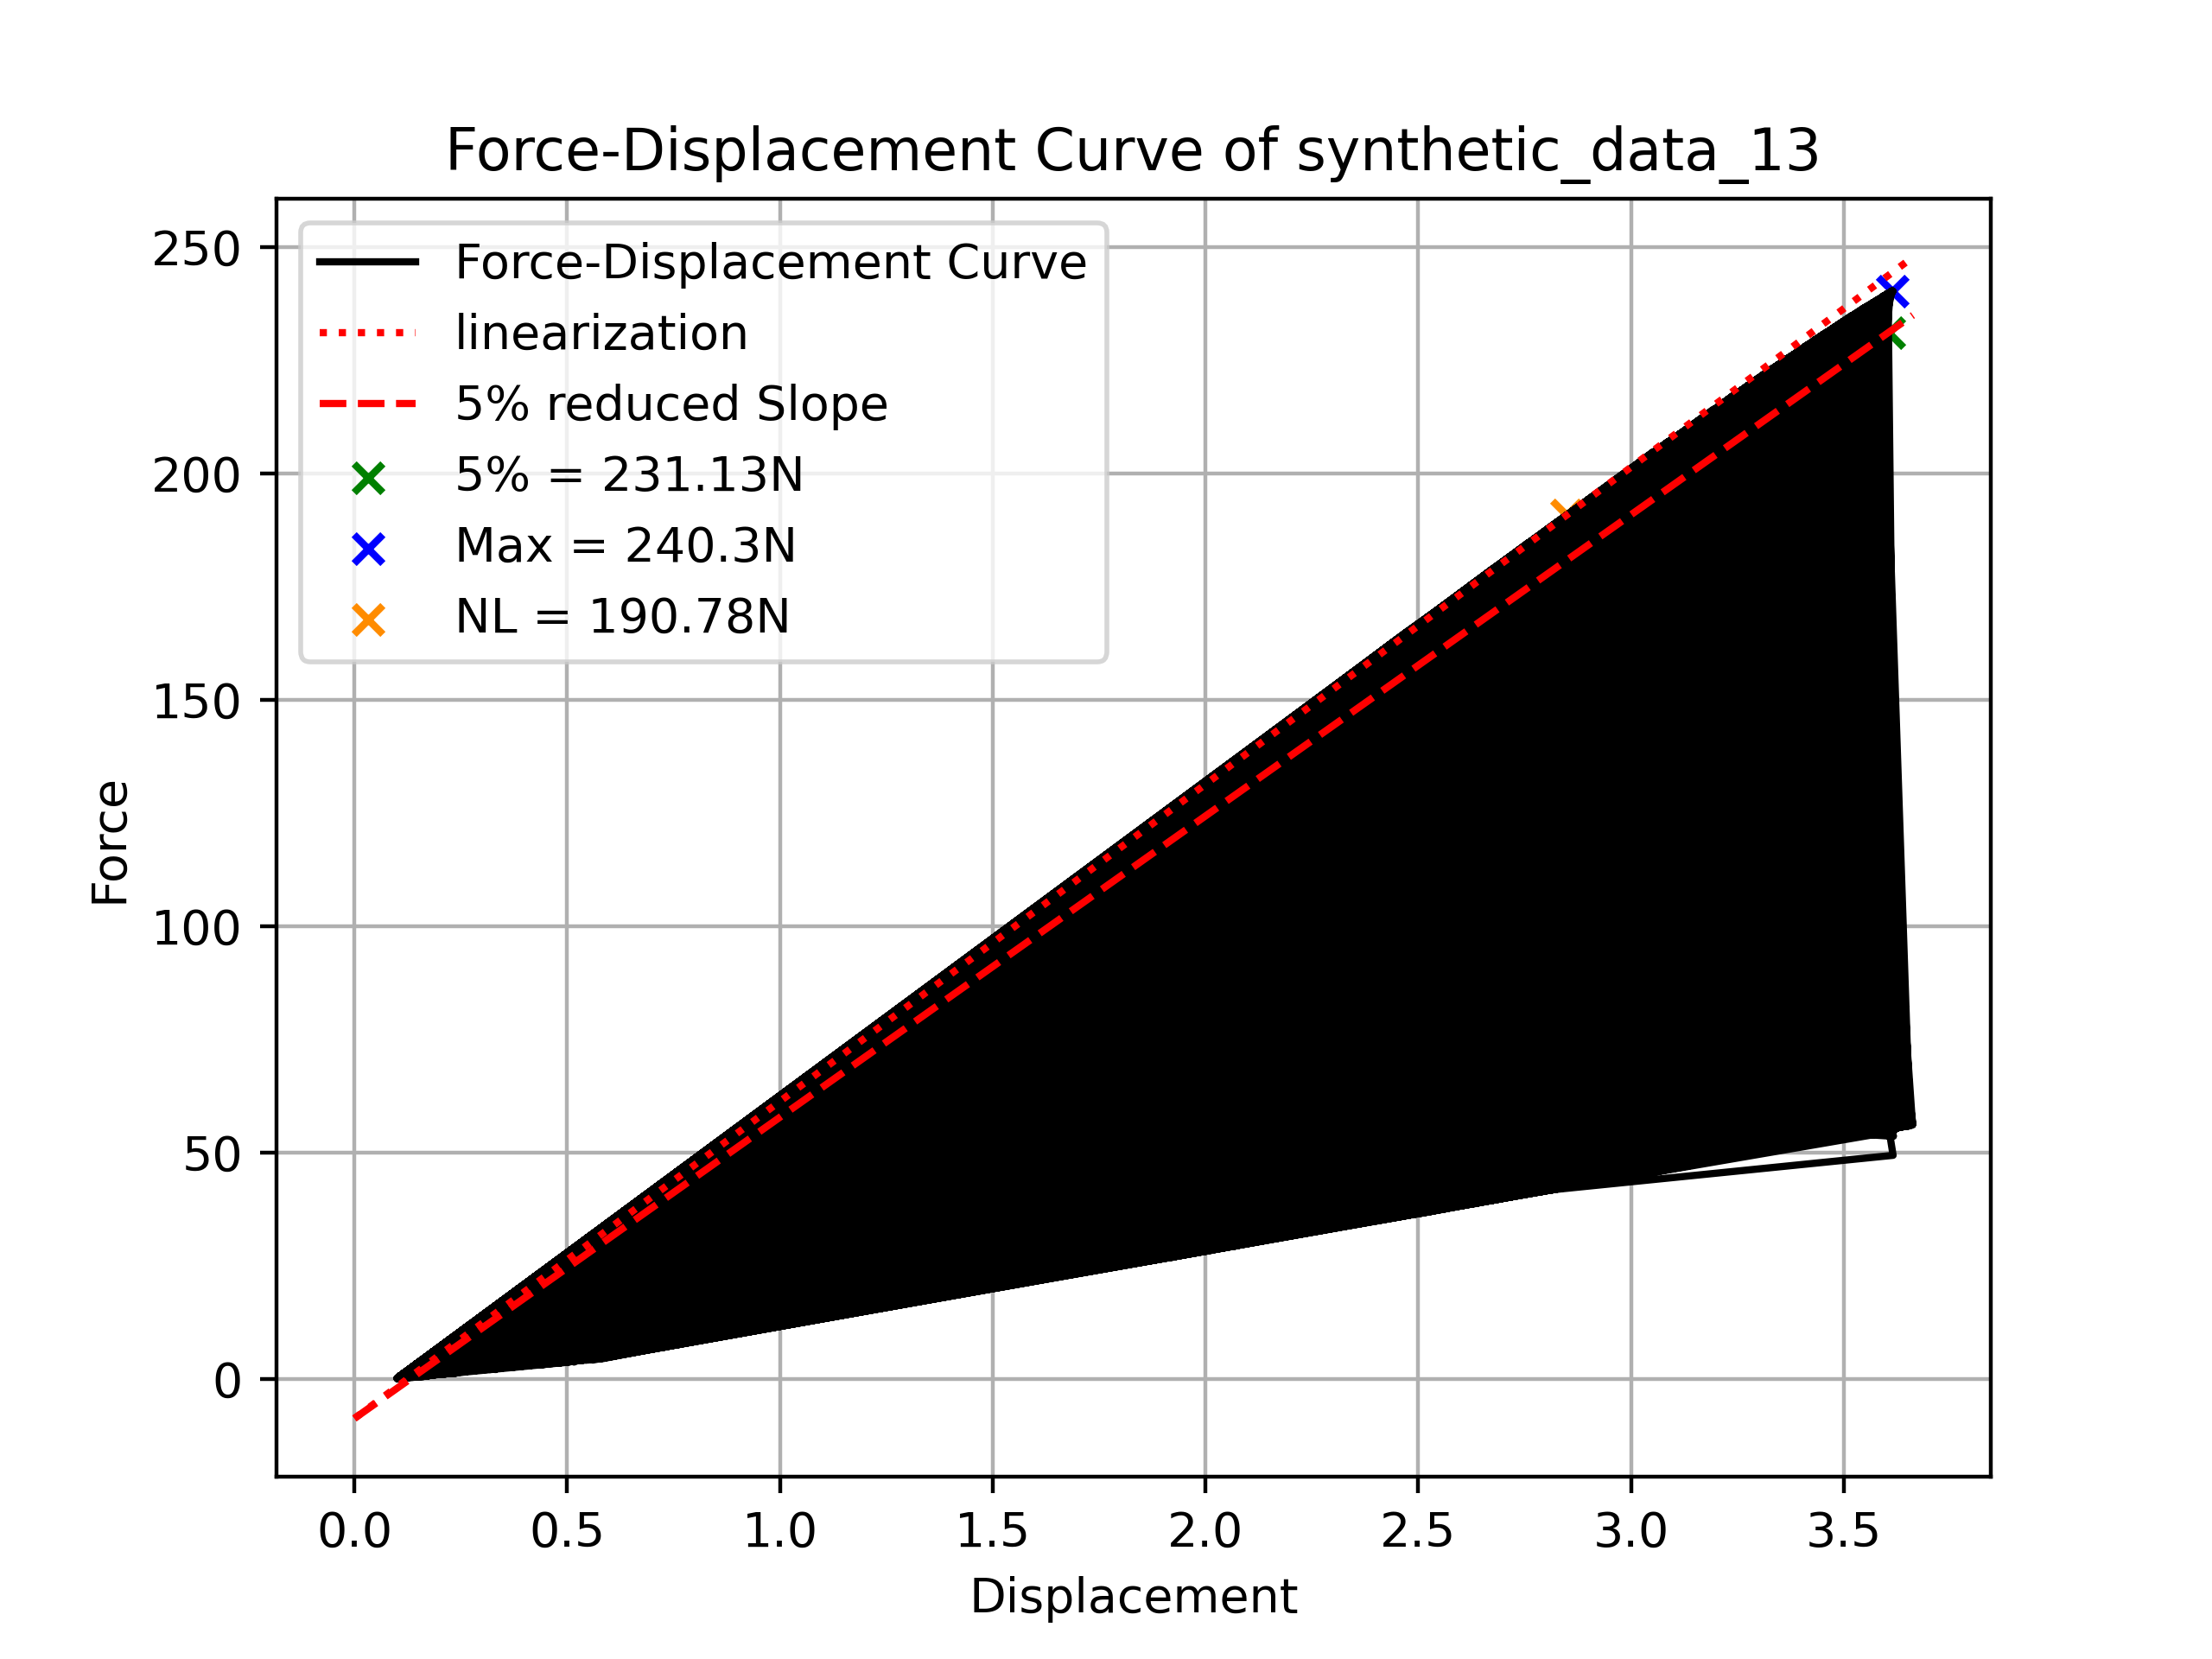

The data file committed next to this chart (first rows):
Displacement, Force
3.271, 49.46
0.4722, 24.34
1.107, 67.16
1.205, 74.24
1.512, 20.48
0.3524, 16.7
2.146, 141.8
2.284, 33.2
1.499, 95.82
1.943, 27.22
1.952, 128.2
2.783, 186
2.811, 41.94
1.781, 116.1
1.967, 129.1
1.655, 22.8
1.723, 23.78
1.788, 116.5
2.25, 149
1.206, 74.34
2.12, 30.32
0.7939, 45.36
2.658, 177.5
1.101, 66.82
3.611, 240.1
1.085, 65.72
0.5095, 3.88
1.483, 94.48
3.427, 229
1.166, 71.48
2.388, 158.6
2.379, 158.2
3.004, 200.8
3.28, 49.78
0.7035, 6.76
0.5321, 4.1
0.4692, 24.12
0.1552, 3.709
1.318, 82.64
0.5188, 3.98
1.596, 102.8
2.047, 28.98
1.443, 91.72
0.9609, 56.98
0.1098, 0.7411
3.124, 209.3
0.1754, 5.033
0.1816, 5.437
2.095, 138.2
3.28, 219.6
1.07, 13.06
2.651, 176.9
1.045, 12.5
1.998, 131.4
1.599, 102.8
3.431, 229.2
2.96, 198.3
2.053, 29.22
2.845, 190.2
3.074, 205.7
... 24,940 more rows
